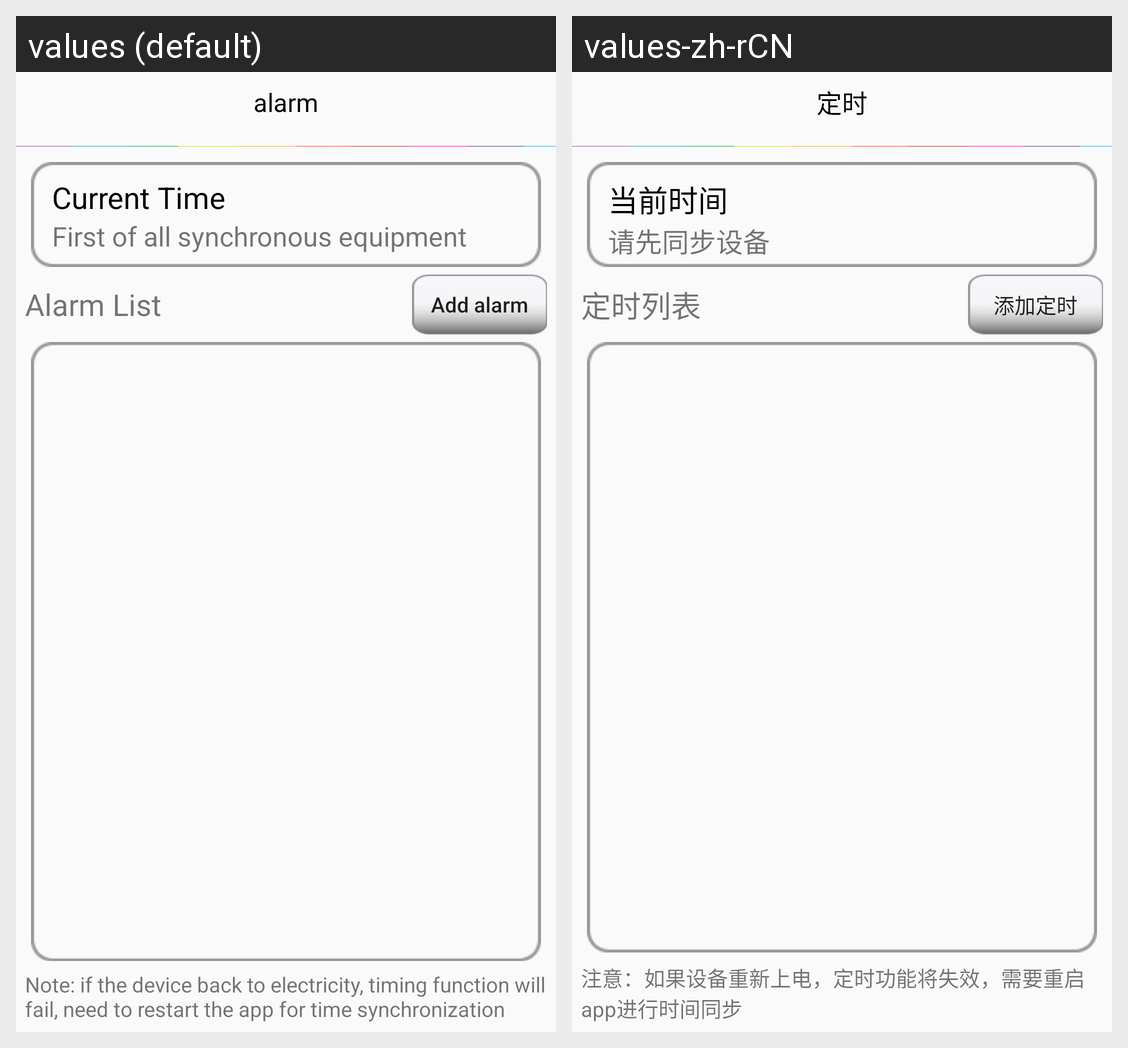

Here is an Android app screen in its default locale and in the app's own translations. Write out the translated-string differences for the strings that appear on this screen.
Android screen res/layout/activity_alert.xml rendered under 2 locales, left to right: values (default), values-zh-rCN. Device: Nexus 5 (rendered at 1080×1920; each locale shown at half size, 540×960, under a caption strip naming it); theme MyAppTheme.
Strings drawn on this screen, with the default value and each locale's value (text and hints the layout hard-codes, and strings that could not be matched under every locale, appear in the picture but are not listed):

alarm
  values: alarm
  values-zh-rCN: 定时

current_time
  values: Current Time
  values-zh-rCN: 当前时间

please_sync_device
  values: First of all synchronous equipment
  values-zh-rCN: 请先同步设备

alarm_list
  values: Alarm List
  values-zh-rCN: 定时列表

add_alarm
  values: Add alarm
  values-zh-rCN: 添加定时

alarm_warming
  values: Note: if the device back to electricity, timing function will fail, need to restart the app for time synchronization
  values-zh-rCN: 注意：如果设备重新上电，定时功能将失效，需要重启app进行时间同步
